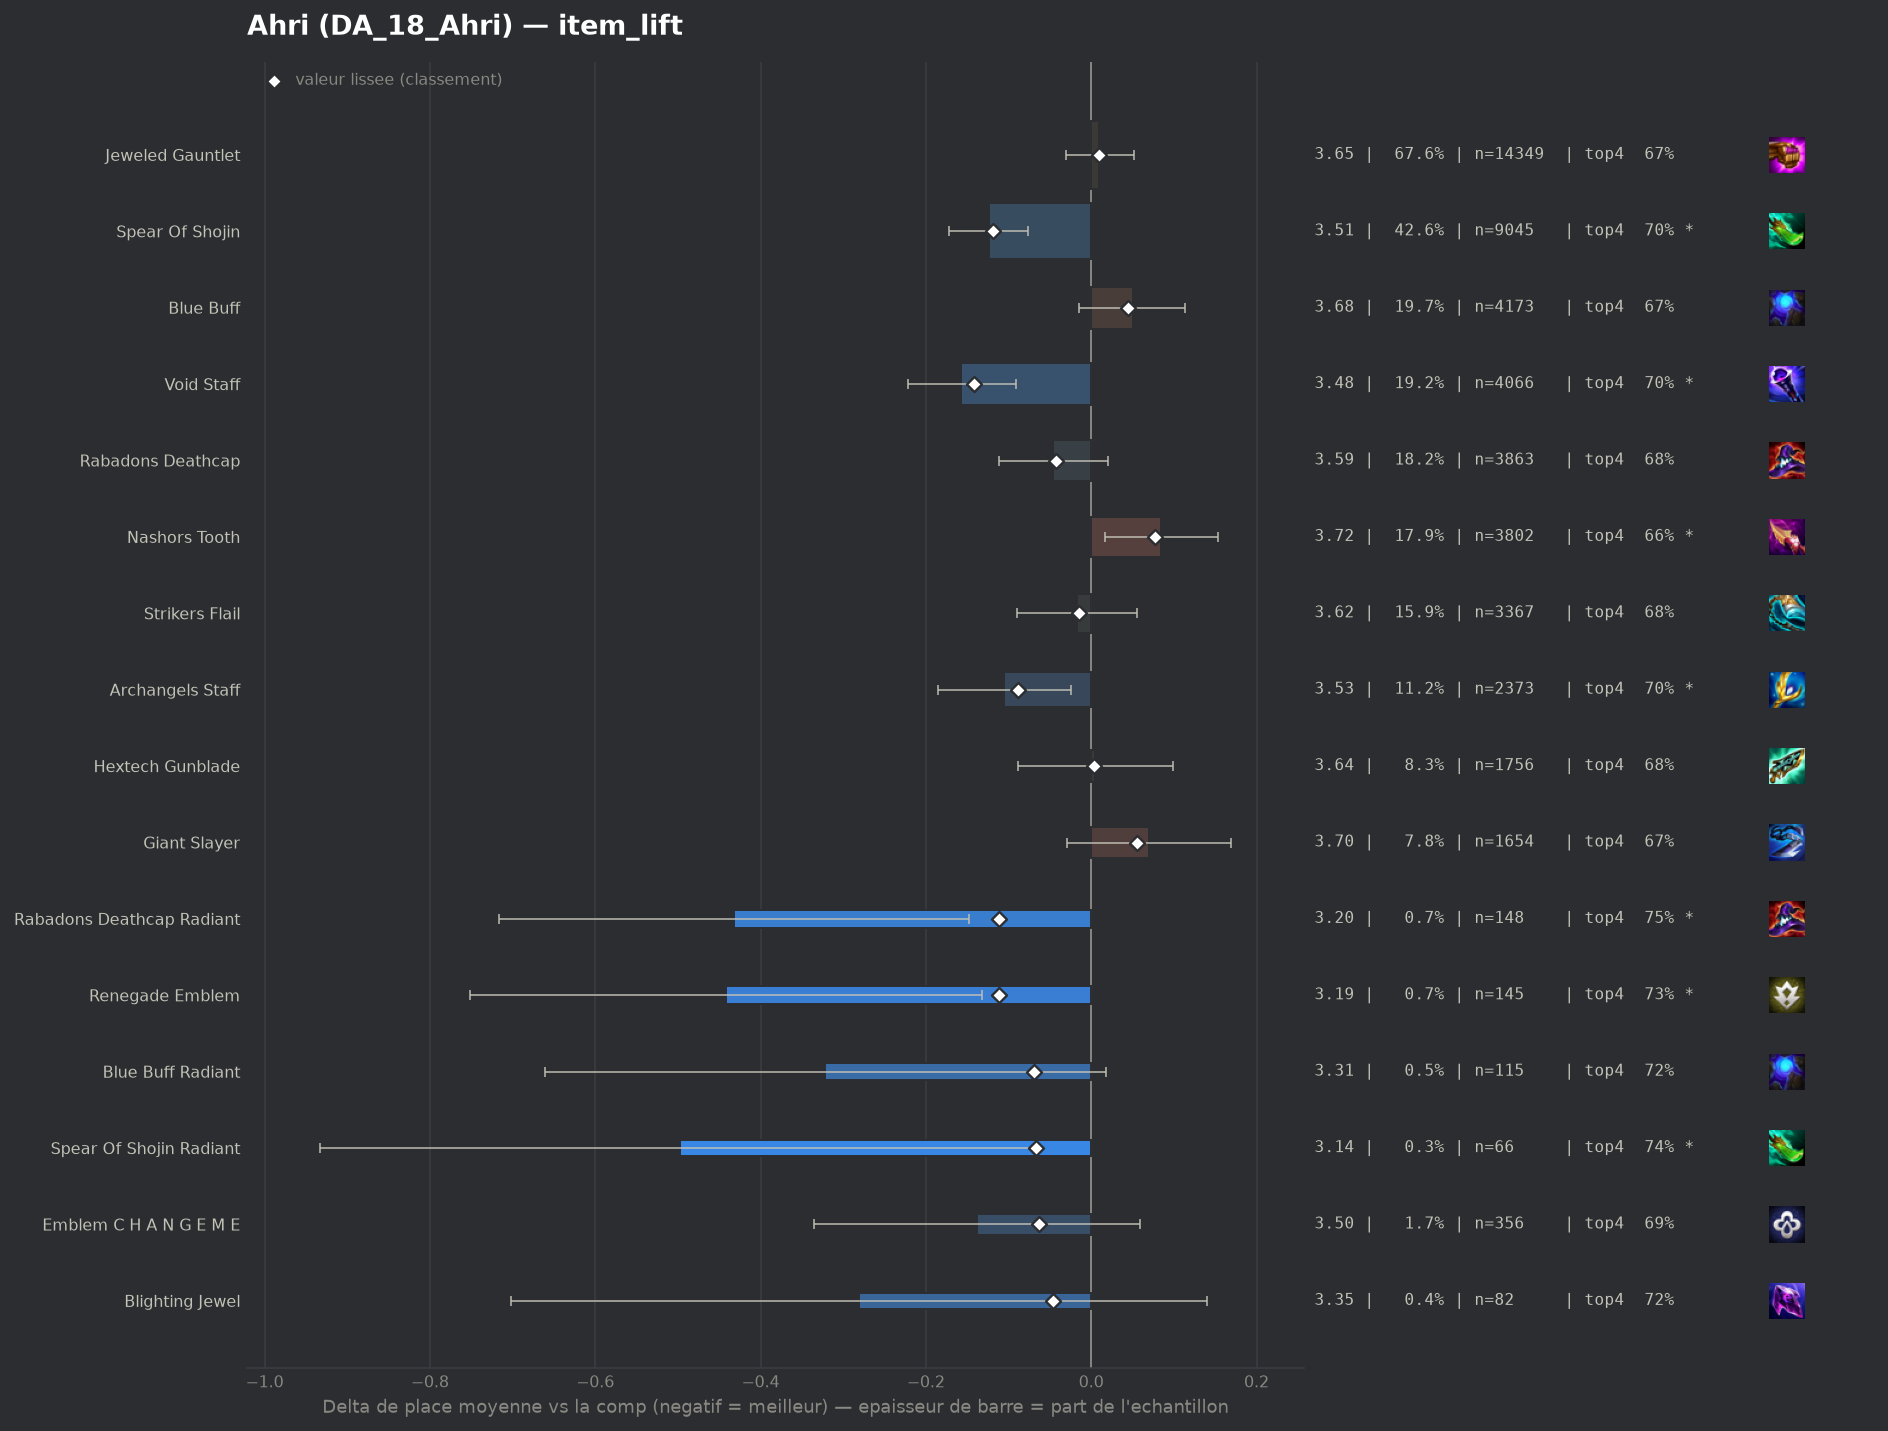

Source data for this figure (header and first rows):
group, label, n, share, avg_place, shrunk_avg, score, d_avg, d_avg_pess, impact, d_top4, win, top2, top4, sd, z, p, significant
populaire, Void Staff, 4066, 0.1915, 3.478, 3.493, -0.142, -0.157, -0.091, 0.0272, 0.0255, 0.1751, 0.3856, 0.7002, 1.945, -4.7, 0.0, True
populaire, Spear Of Shojin, 9045, 0.4261, 3.511, 3.516, -0.119, -0.124, -0.076, 0.0505, 0.0227, 0.1778, 0.3718, 0.6974, 1.957, -5.05, 0.0, True
pepite, Rabadons Deathcap Radiant, 148, 0.006972, 3.203, 3.523, -0.112, -0.432, -0.148, 0.0008, 0.0753, 0.223, 0.3986, 0.75, 1.755, -2.98, 0.00286, True
pepite, Renegade Emblem, 145, 0.006831, 3.193, 3.522, -0.112, -0.442, -0.132, 0.0008, 0.0564, 0.2276, 0.4483, 0.731, 1.895, -2.8, 0.00516, True
populaire, Archangels Staff, 2373, 0.1118, 3.53, 3.546, -0.089, -0.105, -0.024, 0.0099, 0.0261, 0.1563, 0.3561, 0.7008, 1.884, -2.56, 0.01058, True
pepite, Blue Buff Radiant, 115, 0.005418, 3.313, 3.566, -0.069, -0.322, 0.0, 0.0004, 0.0471, 0.2261, 0.3739, 0.7217, 1.853, -1.86, 0.06334, False
pepite, Spear Of Shojin Radiant, 66, 0.003109, 3.136, 3.568, -0.067, -0.498, -0.063, 0.0002, 0.0678, 0.197, 0.4697, 0.7424, 1.8, -2.25, 0.02471, True
pepite, Emblem C H A N G E M E, 356, 0.01677, 3.497, 3.572, -0.063, -0.138, 0.0, 0.0011, 0.0135, 0.1517, 0.368, 0.6882, 1.879, -1.37, 0.1709, False
pepite, Blighting Jewel, 82, 0.003863, 3.354, 3.589, -0.046, -0.281, 0.0, 0.0002, 0.0449, 0.1951, 0.4146, 0.7195, 1.94, -1.31, 0.1904, False
, Eternal Pact, 69, 0.003251, 3.304, 3.589, -0.046, -0.33, 0.0, 0.0002, 0.05, 0.1739, 0.3913, 0.7246, 1.739, -1.58, 0.1152, False
, Dawncore, 170, 0.008009, 3.482, 3.591, -0.044, -0.152, 0.0, 0.0003, 0.0312, 0.1588, 0.3588, 0.7059, 1.87, -1.06, 0.2899, False
populaire, Rabadons Deathcap, 3863, 0.182, 3.589, 3.593, -0.042, -0.046, 0.0, 0.0076, 0.0041, 0.154, 0.3518, 0.6787, 1.926, -1.37, 0.1721, False
, Void Staff Radiant, 42, 0.001979, 3.214, 3.597, -0.038, -0.421, 0.0, 0.0001, 0.0872, 0.0952, 0.4524, 0.7619, 1.67, -1.63, 0.1031, False
, Manager Emblem, 113, 0.005323, 3.46, 3.598, -0.037, -0.175, 0.0, 0.0002, 0.0245, 0.1858, 0.4159, 0.6991, 1.991, -0.93, 0.3525, False
, Virtuosos Emblem, 70, 0.003298, 3.457, 3.61, -0.025, -0.178, 0.0, 0.0001, 0.0396, 0.1571, 0.4286, 0.7143, 2.04, -0.73, 0.4669, False
, Adaptive Helm Radiant, 47, 0.002214, 3.404, 3.612, -0.023, -0.231, 0.0, 0.0001, -0.0364, 0.2128, 0.4468, 0.6383, 2.059, -0.77, 0.4432, False
, Nashors Tooth Radiant, 78, 0.003675, 3.526, 3.618, -0.017, -0.109, 0.0, 0.0001, -0.0208, 0.2179, 0.3333, 0.6538, 1.913, -0.5, 0.615, False
, Morellonomicon, 1308, 0.06162, 3.614, 3.619, -0.016, -0.021, 0.0, 0.001, 0.0211, 0.1453, 0.3479, 0.6957, 1.951, -0.38, 0.7071, False
, Lich Bane, 61, 0.002874, 3.508, 3.619, -0.016, -0.127, 0.0, 0.0, -0.0189, 0.2459, 0.3279, 0.6557, 1.93, -0.51, 0.609, False
populaire, Strikers Flail, 3367, 0.1586, 3.617, 3.619, -0.015, -0.017, 0.0, 0.0024, 0.0073, 0.1651, 0.3522, 0.6819, 1.997, -0.47, 0.6389, False
, Oceansong Emblem, 45, 0.00212, 3.511, 3.623, -0.012, -0.124, 0.0, 0.0, 0.1031, 0.0889, 0.2667, 0.7778, 1.5, -0.55, 0.5808, False
, Jeweled Gauntlet Radiant, 208, 0.009799, 3.639, 3.636, 0.002, 0.005, 0.0, -0.0, -0.0256, 0.1538, 0.3558, 0.649, 1.993, 0.03, 0.9735, False
populaire, Hextech Gunblade, 1756, 0.08272, 3.64, 3.639, 0.004, 0.005, 0.0, -0.0004, 0.0024, 0.1464, 0.3354, 0.6771, 1.919, 0.11, 0.9118, False
populaire, Jeweled Gauntlet, 14349, 0.676, 3.645, 3.645, 0.01, 0.01, 0.0, -0.0068, -0.0016, 0.1587, 0.3423, 0.6731, 1.968, 0.49, 0.6269, False
, Ludens Tempest, 78, 0.003675, 3.705, 3.646, 0.011, 0.07, 0.0, -0.0, 0.0305, 0.1282, 0.2949, 0.7051, 1.895, 0.33, 0.7436, False
, Manazane, 132, 0.006218, 3.697, 3.65, 0.015, 0.062, 0.0, -0.0001, -0.0156, 0.1439, 0.3561, 0.6591, 2.03, 0.35, 0.7257, False
, Red Buff, 830, 0.0391, 3.669, 3.657, 0.022, 0.034, 0.0, -0.0009, -0.0144, 0.1554, 0.3506, 0.6602, 1.993, 0.48, 0.6309, False
, Adaptive Helm, 1205, 0.05677, 3.667, 3.659, 0.024, 0.032, 0.0, -0.0014, 0.0108, 0.1394, 0.327, 0.6855, 1.952, 0.56, 0.5752, False
populaire, Blue Buff, 4173, 0.1966, 3.684, 3.68, 0.045, 0.05, 0.0, -0.0088, -0.0068, 0.1445, 0.3285, 0.6679, 1.945, 1.5, 0.1327, False
populaire, Giant Slayer, 1654, 0.07792, 3.704, 3.69, 0.055, 0.07, 0.0, -0.0043, -0.0054, 0.1439, 0.3271, 0.6693, 1.979, 1.38, 0.1684, False
populaire, Nashors Tooth, 3802, 0.1791, 3.72, 3.711, 0.077, 0.085, 0.017, -0.0137, -0.0126, 0.147, 0.3243, 0.662, 1.964, 2.46, 0.01387, True
, Hand Of Justice, 84, 0.003957, 4.202, 3.729, 0.094, 0.568, 0.143, -0.0004, -0.0794, 0.0952, 0.2143, 0.5952, 1.981, 2.62, 0.00876, True
, Arcanist Emblem, 200, 0.009422, 4.05, 3.768, 0.133, 0.415, 0.121, -0.0013, -0.0897, 0.145, 0.28, 0.585, 2.111, 2.77, 0.00561, True
, Guinsoos Rageblade, 365, 0.0172, 3.964, 3.787, 0.152, 0.33, 0.123, -0.0026, -0.0664, 0.1397, 0.2767, 0.6082, 2.0, 3.12, 0.0018, True
, Component Tear Of The Goddess, 99, 0.004664, 4.444, 3.788, 0.153, 0.81, 0.411, -0.0007, -0.1595, 0.0606, 0.2121, 0.5152, 2.021, 3.98, 7e-05, True
, Component Needlessly Large Rod, 125, 0.005889, 4.392, 3.807, 0.172, 0.757, 0.381, -0.001, -0.1707, 0.112, 0.232, 0.504, 2.143, 3.94, 8e-05, True
